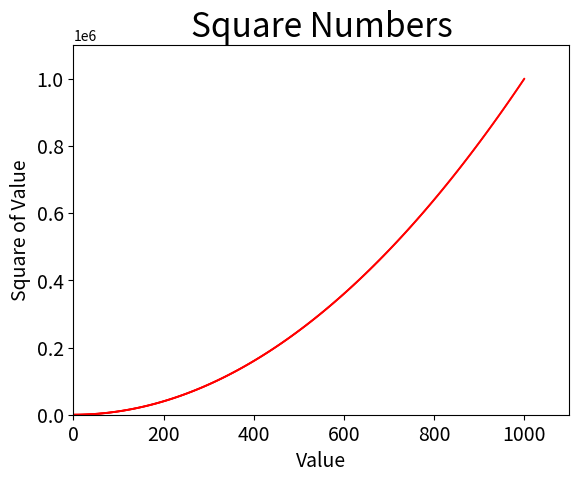

The script that saved this image:
import matplotlib.pyplot as plt

x_values = list(range(1, 1001))
y_values = [x**2 for x in x_values]

plt.scatter(x_values, y_values, c='red', edgecolor='none', s=2)

plt.title("Square Numbers", fontsize=24)
plt.xlabel("Value", fontsize=14)
plt.ylabel("Square of Value", fontsize=14)

plt.axis([0, 1100, 0, 1100000])

plt.tick_params(axis='both', which ='major', labelsize=14)

plt.show()
# can alternatively save instead of just showing by running
# plt.savefig('file_name.png')
